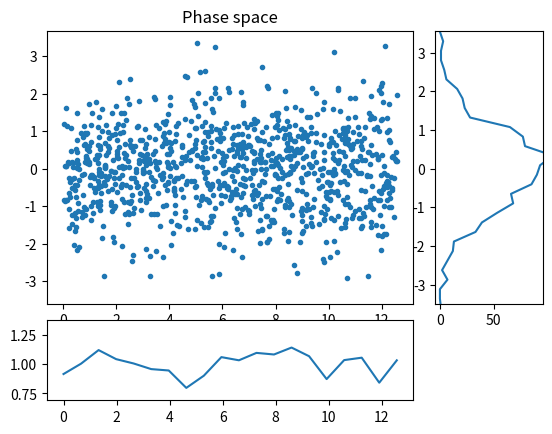
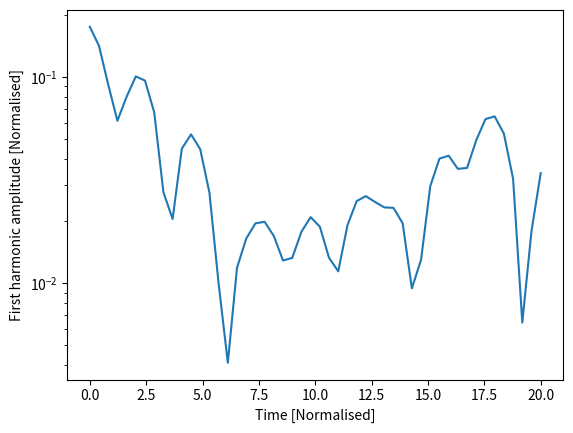

Generate these figures, in order, with matplotlib:
#!/usr/bin/env python3
#
# Electrostatic PIC code in a 1D cyclic domain

from numpy import arange, concatenate, zeros, linspace, floor, array, pi
from numpy import sin, cos, sqrt, random, histogram, abs, sqrt, max

import matplotlib.pyplot as plt # Matplotlib plotting library

try:
    import matplotlib.gridspec as gridspec  # For plot layout grid
    got_gridspec = True
except:
    got_gridspec = False

# Need an FFT routine, either from SciPy or NumPy
try:
    from scipy.fftpack import fft, ifft
except:
    # No SciPy FFT routine. Import NumPy routine instead
    from numpy.fft import fft, ifft

def rk4step(f, y0, dt, args=()):
    """ Takes a single step using RK4 method """
    k1 = f(y0, *args)
    k2 = f(y0 + 0.5*dt*k1, *args)
    k3 = f(y0 + 0.5*dt*k2, *args)
    k4 = f(y0 + dt*k3, *args)

    return y0 + (k1 + 2.*k2 + 2.*k3 + k4)*dt / 6.

def calc_density(position, ncells, L):
    """ Calculate charge density given particle positions
    
    Input
      position  - Array of positions, one for each particle
                  assumed to be between 0 and L
      ncells    - Number of cells
      L         - Length of the domain

    Output
      density   - contains 1 if evenly distributed
    """
    # This is a crude method and could be made more efficient
    
    density = zeros([ncells])
    nparticles = len(position)
    
    dx = L / ncells       # Uniform cell spacing
    for p in position / dx:    # Loop over all the particles, converting position into a cell number
        plower = int(p)        # Cell to the left (rounding down)
        offset = p - plower    # Offset from the left
        density[plower] += 1. - offset
        density[(plower + 1) % ncells] += offset
    # nparticles now distributed amongst ncells
    density *= float(ncells) / float(nparticles)  # Make average density equal to 1
    return density

def periodic_interp(y, x):
    """
    Linear interpolation of a periodic array y at index x
    
    Input

    y - Array of values to be interpolated
    x - Index where result required. Can be an array of values
    
    Output
    
    y[x] with non-integer x
    """
    ny = len(y)
    if len(x) > 1:
        y = array(y) # Make sure it's a NumPy array for array indexing
    xl = floor(x).astype(int) # Left index
    dx = x - xl
    xl = ((xl % ny) + ny) % ny  # Ensures between 0 and ny-1 inclusive
    return y[xl]*(1. - dx) + y[(xl+1)%ny]*dx

def fft_integrate(y):
    """ Integrate a periodic function using FFTs
    """
    n = len(y) # Get the length of y
    
    f = fft(y) # Take FFT
    # Result is in standard layout with positive frequencies first then negative
    # n even: [ f(0), f(1), ... f(n/2), f(1-n/2) ... f(-1) ]
    # n odd:  [ f(0), f(1), ... f((n-1)/2), f(-(n-1)/2) ... f(-1) ]
    
    if n % 2 == 0: # If an even number of points
        k = concatenate( (arange(0, n/2+1), arange(1-n/2, 0)) )
    else:
        k = concatenate( (arange(0, (n-1)/2+1), arange( -(n-1)/2, 0)) )
    k = 2.*pi*k/n
    
    # Modify frequencies by dividing by ik
    f[1:] /= (1j * k[1:]) 
    f[0] = 0. # Set the arbitrary zero-frequency term to zero
    
    return ifft(f).real # Reverse Fourier Transform
   

def pic(f, ncells, L):
    """ f contains the position and velocity of all particles
    """
    nparticles = len(f) // 2     # Two values for each particle
    pos = f[0:nparticles] # Position of each particle
    vel = f[nparticles:]      # Velocity of each particle

    dx = L / float(ncells)    # Cell spacing

    # Ensure that pos is between 0 and L
    pos = ((pos % L) + L) % L
    
    # Calculate number density, normalised so 1 when uniform
    density = calc_density(pos, ncells, L)
    
    # Subtract ion density to get total charge density
    rho = density - 1.
    
    # Calculate electric field
    E = -fft_integrate(rho)*dx
    
    # Interpolate E field at particle locations
    accel = -periodic_interp(E, pos/dx)

    # Put back into a single array
    return concatenate( (vel, accel) )

####################################################################

def run(pos, vel, L, ncells=None, out=[], output_times=linspace(0,20,100), cfl=0.5):
    
    if ncells == None:
        ncells = int(sqrt(len(pos))) # A sensible default

    dx = L / float(ncells)
    
    f = concatenate( (pos, vel) )   # Starting state
    nparticles = len(pos)
    
    time = 0.0
    for tnext in output_times:
        # Advance to tnext
        stepping = True
        while stepping:
            # Maximum distance a particle can move is one cell
            dt = cfl * dx / max(abs(vel))
            if time + dt >= tnext:
                # Next time will hit or exceed required output time
                stepping = False
                dt = tnext - time
            f = rk4step(pic, f, dt, args=(ncells, L))
            time += dt
            
        # Extract position and velocities
        pos = ((f[0:nparticles] % L) + L) % L
        vel = f[nparticles:]
        
        # Send to output functions
        for func in out:
            func(pos, vel, ncells, L, time)
        
    return pos, vel

####################################################################
# 
# Output functions and classes
#

class Plot:
    """
    Displays three plots: phase space, charge density, and velocity distribution
    """
    def __init__(self, pos, vel, ncells, L):
        
        d = calc_density(pos, ncells, L)
        vhist, bins  = histogram(vel, int(sqrt(len(vel))))
        vbins = 0.5*(bins[1:]+bins[:-1])
        
        # Plot initial positions
        if got_gridspec:
            self.fig = plt.figure()
            self.gs = gridspec.GridSpec(4, 4)
            ax = self.fig.add_subplot(self.gs[0:3,0:3])
            self.phase_plot = ax.plot(pos, vel, '.')[0]
            ax.set_title("Phase space")
            
            ax = self.fig.add_subplot(self.gs[3,0:3])
            self.density_plot = ax.plot(linspace(0, L, ncells), d)[0]
            
            ax = self.fig.add_subplot(self.gs[0:3,3])
            self.vel_plot = ax.plot(vhist, vbins)[0]
        else:
            self.fig = plt.figure()
            self.phase_plot = plt.plot(pos, vel, '.')[0]
            
            self.fig = plt.figure()
            self.density_plot = plt.plot(linspace(0, L, ncells), d)[0]
            
            self.fig = plt.figure()
            self.vel_plot = plt.plot(vhist, vbins)[0]
        plt.ion()
        plt.show()
        
    def __call__(self, pos, vel, ncells, L, t):
        d = calc_density(pos, ncells, L)
        vhist, bins  = histogram(vel, int(sqrt(len(vel))))
        vbins = 0.5*(bins[1:]+bins[:-1])
        
        self.phase_plot.set_data(pos, vel) # Update the plot
        self.density_plot.set_data(linspace(0, L, ncells), d)
        self.vel_plot.set_data(vhist, vbins)
        plt.draw()
        plt.pause(0.05)
        

class Summary:
    def __init__(self):
        self.t = []
        self.firstharmonic = []
        
    def __call__(self, pos, vel, ncells, L, t):
        # Calculate the charge density
        d = calc_density(pos, ncells, L)
        
        # Amplitude of the first harmonic
        fh = 2.*abs(fft(d)[1]) / float(ncells)
        
        print(f"Time: {t} First: {fh}")
        
        self.t.append(t)
        self.firstharmonic.append(fh)

####################################################################
# 
# Functions to create the initial conditions
#

def landau(npart, L, alpha=0.2):
    """
    Creates the initial conditions for Landau damping
    
    """
    # Start with a uniform distribution of positions
    pos = random.uniform(0., L, npart)
    pos0 = pos.copy()
    k = 2.*pi / L
    for i in range(10): # Adjust distribution using Newton iterations
        pos -= ( pos + alpha*sin(k*pos)/k - pos0 ) / ( 1. + alpha*cos(k*pos) )
        
    # Normal velocity distribution
    vel = random.normal(0.0, 1.0, npart)
    
    return pos, vel

def twostream(npart, L, vbeam=2):
    # Start with a uniform distribution of positions
    pos = random.uniform(0., L, npart)
    # Normal velocity distribution
    vel = random.normal(0.0, 1.0, npart)
    
    np2 = int(npart / 2)
    vel[:np2] += vbeam  # Half the particles moving one way
    vel[np2:] -= vbeam  # and half the other
    
    return pos,vel

####################################################################

if __name__ == "__main__":
    # Generate initial condition
    # 
    npart = 1000   
    if False:
        # 2-stream instability
        L = 100
        ncells = 20
        pos, vel = twostream(npart, L, 3.) # Might require more npart than Landau!
    else:
        # Landau damping
        L = 4.*pi
        ncells = 20
        pos, vel = landau(npart, L)
    
    # Create some output classes
    p = Plot(pos, vel, ncells, L) # This displays an animated figure - Slow!
    s = Summary()                 # Calculates, stores and prints summary info

    diagnostics_to_run = [p, s]   # Remove p to get much faster code!
    
    # Run the simulation
    pos, vel = run(pos, vel, L, ncells, 
                   out = diagnostics_to_run,        # These are called each output step
                   output_times=linspace(0.,20,50)) # The times to output
    
    # Summary stores an array of the first-harmonic amplitude
    # Make a semilog plot to see exponential damping
    plt.figure()
    plt.plot(s.t, s.firstharmonic)
    plt.xlabel("Time [Normalised]")
    plt.ylabel("First harmonic amplitude [Normalised]")
    plt.yscale('log')
    
    plt.ioff() # This so that the windows stay open
    plt.show()
    
    
